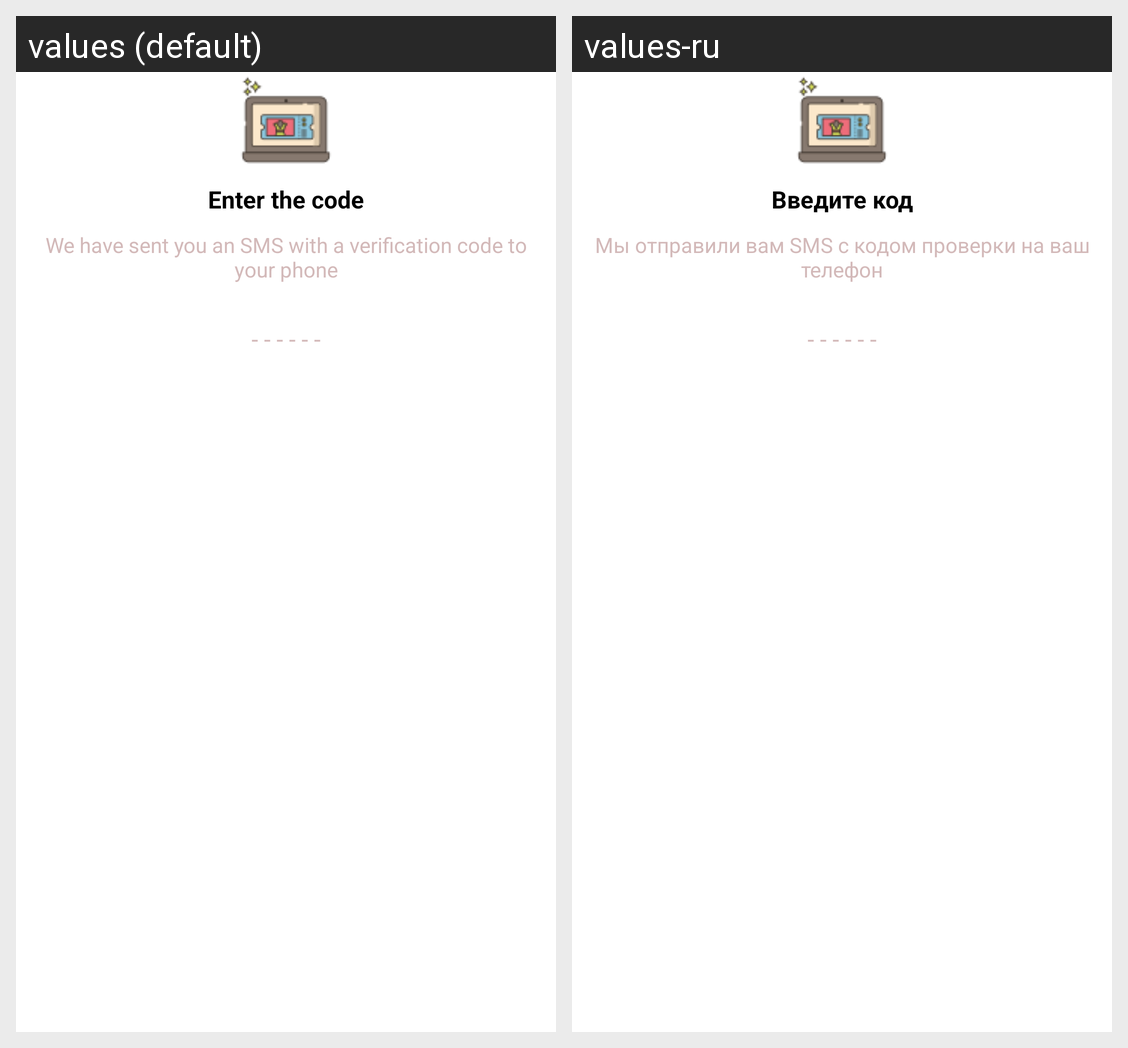

Strings drawn on this Android screen and how each of the app's shown locales translates them:
Android screen res/layout/fragment_enter_code.xml rendered under 2 locales, left to right: values (default), values-ru. Device: Nexus 5 (rendered at 1080×1920; each locale shown at half size, 540×960, under a caption strip naming it); theme Theme.ColumbaLight.
Strings drawn on this screen, with the default value and each locale's value (text and hints the layout hard-codes, and strings that could not be matched under every locale, appear in the picture but are not listed):

register_text_enter_code
  values: Enter the code
  values-ru: Введите код

register_text_we_sent
  values: We have sent you an SMS with a verification code to your phone
  values-ru: Мы отправили вам SMS с кодом проверки на ваш телефон
